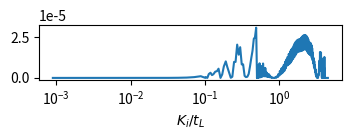

Here is the Python script that generated this plot:
'''
[redacted]
[redacted]
November 2022

Bardeen tunneling theory in 1D
'''

#from transport import fci_mod

import numpy as np
import matplotlib.pyplot as plt
import matplotlib.cm as cm

##################################################################################
#### driver of transmission coefficient calculations

def kernel(h, tnn, tnnn, tl, E, Ajsigma, verbose = 0, all_debug = True):
    '''

    '''

    return;

def Hsysmat(tL, tb, tR, Vinfty, VL, Vb, VR, dims):
    '''
    Make the TB Hamiltonian for the full system
    '''
    NL, NC, NR = dims;
    for N in dims:
        if(not isinstance(N, int)): raise TypeError;
    if NL <= 0: raise ValueError;
    if NR <= 0: raise ValueError;
    minusinfty = -NC - 2*NL;
    plusinfty = NC + 2*NR;
    Nsites = -minusinfty + plusinfty + 1;

    # Hamiltonian matrix
    Hmat = np.zeros((Nsites,Nsites));
    for j in range(minusinfty, plusinfty+1):

        # diag
        if(j < -NL - NC):           
            Hmat[j-minusinfty,j-minusinfty] = Vinfty
        elif(j >= -NL-NC and j < -NC):
            Hmat[j-minusinfty,j-minusinfty] = VL;
        elif(j >= -NC and j <= NC):
            Hmat[j-minusinfty,j-minusinfty] = Vb;
        elif(j > NC and j <= NC+NR):
            Hmat[j-minusinfty,j-minusinfty] = VR;
        elif(j > NC+NR):
            Hmat[j-minusinfty,j-minusinfty] = Vinfty;

        # off diag
        if(j > minusinfty and j <= -NC):
            Hmat[j-minusinfty,j-1-minusinfty] = -tL;
            Hmat[j-1-minusinfty,j-minusinfty] = -tL;
        if(j >= -NC and j < NC):
            Hmat[j-minusinfty,j+1-minusinfty] = -tb;
            Hmat[j+1-minusinfty,j-minusinfty] = -tb;
        elif(j >= NC and j < plusinfty):
            Hmat[j-minusinfty,j+1-minusinfty] = -tR;
            Hmat[j+1-minusinfty,j-minusinfty] = -tR;           
            
    return Hmat, minusinfty;

def HLmat(tL, tb, Vinfty, VL, Vb, dims):
    '''
    Make the TB Hamiltonian for a left side finite quantum well of NL sites
    '''

    return Hsysmat(tL, tb, tb, Vinfty, VL, Vb, Vb, dims);


def HRmat(tb, tR, Vinfty, Vb, VR, dims):
    '''
    Make the TB Hamiltonian for a right side finite quantum well of NR sites
    '''          
            
    return Hsysmat(tb, tb, tR, Vinfty, Vb, Vb, VR, dims);

##################################################################################
#### util functions

def plot_wfs(tL, tb, tR, Vinfty, VL, Vb, VR, dims):
    '''
    Visualize the problem by plotting some LL wfs against Hsys
    '''
    fig, axes = plt.subplots(4, sharex = True);
    mycolors = cm.get_cmap('Set1');

    # plot left well eigenstates
    HL, offset = HLmat(tL, tb, Vinfty, VL, Vb, dims);
    jvals = np.array(range(len(HL))) + offset;
    axes[0].plot(jvals, np.diag(HL), color = 'black', linestyle = 'dashed', linewidth = 2);
    Ems, psims = np.linalg.eigh(HL);
    Ems_bound = Ems[Ems + 2*tL < Vb];
    ms_bound = np.linspace(0,len(Ems_bound)-1,3,dtype = int);
    for counter in range(len(ms_bound)):
        m = ms_bound[counter]
        axes[0].plot(jvals[jvals <= dims[1]+dims[2]], psims[:,m][jvals <= dims[1]+dims[2]], color = mycolors(counter));
        axes[0].plot([dims[1]+dims[2],jvals[-1]],(2*tL+ Ems[m])*np.ones((2,)), color = mycolors(counter));
    axes[0].set_ylabel('$V_j/t_L$');
    axes[0].set_ylim(VL-2*Vb,VL+2*Vb);

    # plot system ham
    Hsys, _ = Hsysmat(tL, tb, tR, Vinfty, VL, Vb, VR, dims);
    axes[1].plot(jvals, np.diag(Hsys), color = 'black', linestyle = 'dashed', linewidth = 2);
    axes[1].plot(jvals, np.diag(Hsys-HL), color = 'darkblue', linestyle = 'dashed', linewidth = 2);
    axes[1].set_ylabel('$V_j/t_L$');

    # plot (Hsys-HL)*psi_m
    for counter in range(len(ms_bound)):
        m = ms_bound[counter];
        axes[2].plot(jvals, np.dot(Hsys-HL,psims[:,m]), color = mycolors(counter));
    axes[2].set_ylabel('$(H_{sys}-H_L) \psi_m $');

    # plot right well eigenstates
    HR, offset = HRmat(tb, tR, Vinfty, Vb, VR, dims);
    axes[3].plot(jvals, np.diag(HR), color = 'black', linestyle = 'dashed', linewidth = 2);
    Emprimes, psimprimes = np.linalg.eigh(HR);
    for counter in range(len(ms_bound)):
        mprime = ms_bound[counter];
        axes[3].plot(jvals[jvals > -dims[0]-dims[1]], psimprimes[:,mprime][jvals > -dims[0]-dims[1]], color = mycolors(counter));
        axes[3].plot([jvals[0],-dims[0]-dims[1]],(2*tL+ Ems[mprime])*np.ones((2,)), color = cmycolors(counter));
    axes[3].set_ylabel('$V_j/t_L$');
    axes[3].set_ylim(VR-2*Vb,VR+2*Vb);
        
    # format
    axes[-1].set_xlabel('$j$');
    plt.tight_layout();
    plt.show();
    
def TvsE(tL, tb, tR, Vinfty, VL, Vb, VR, dims):
    '''
    Calculate a transmission coefficient for each LL eigenstate and return
    these as a function of their energy
    '''

    # left well eigenstates
    HL, _ = HLmat(tL, tb, Vinfty, VL, Vb, dims);
    Ems, psims = np.linalg.eigh(HL);

    # right well eigenstates
    HR, _ = HRmat(tb, tR, Vinfty, Vb, VR, dims);
    Emprimes, psimprimes = np.linalg.eigh(HR);

    # operator
    Hsys, offset = Hsysmat(tL, tb, tR, Vinfty, VL, Vb, VR, dims);
    op = Hsys - HL;

    # compute T
    Tms = np.zeros_like(Ems);
    for m in range(len(Ems)):
        M = np.dot(psimprimes[:,m],np.dot(op,psims[:,m]));
        Tms[m] = M*np.conj(M) #/(Ems[m]+2*tL);
        
    return Ems, Tms;

##################################################################################
#### test code

if __name__ == "__main__":

    # left lead quantum well test
    # tb params, in tL
    tL = 1.0;
    tb = 1.0;
    tR = 1.0;
    Vinfty = tL/2;
    VL = -0.0;
    Vb = tL/10;
    VR = VL;
    NL = 100;
    NC = NL//20;
    NR = 100;
    dims = (NL, NC, NR);
    sys_args = (tL, tb, tR, Vinfty, VL, Vb, VR, dims);

    # visualize the problem
    if False:
        plot_wfs(*sys_args);

    # test matrix elements
    if True:
        numplots = 1;
        fig, axes = plt.subplots(numplots, sharex = True);
        if numplots == 1: axes = [axes];
        fig.set_size_inches(7/2,3*numplots/2);

        # bardeen results
        Es, Ts = TvsE(tL, tb, tR, Vinfty, VL, Vb, VR, dims);
        axes[0].plot(Es+2*tL, Ts);

        # compare
        kas = np.arccos((Es-VL)/(-2*tL));
        kappas = np.arccosh((Es-Vb)/(-2*tb));
        ideal_exp = np.exp(-2*(2*NC+1)*kappas);
        #axes[0].plot(Es, np.power(4*kas/kappas,2)*ideal_exp);

        # format and show
        axes[-1].set_xscale('log', subs = []);
        axes[-1].set_xlabel('$K_i/t_L$');
        plt.tight_layout();
        plt.show();

    





    
    


    








